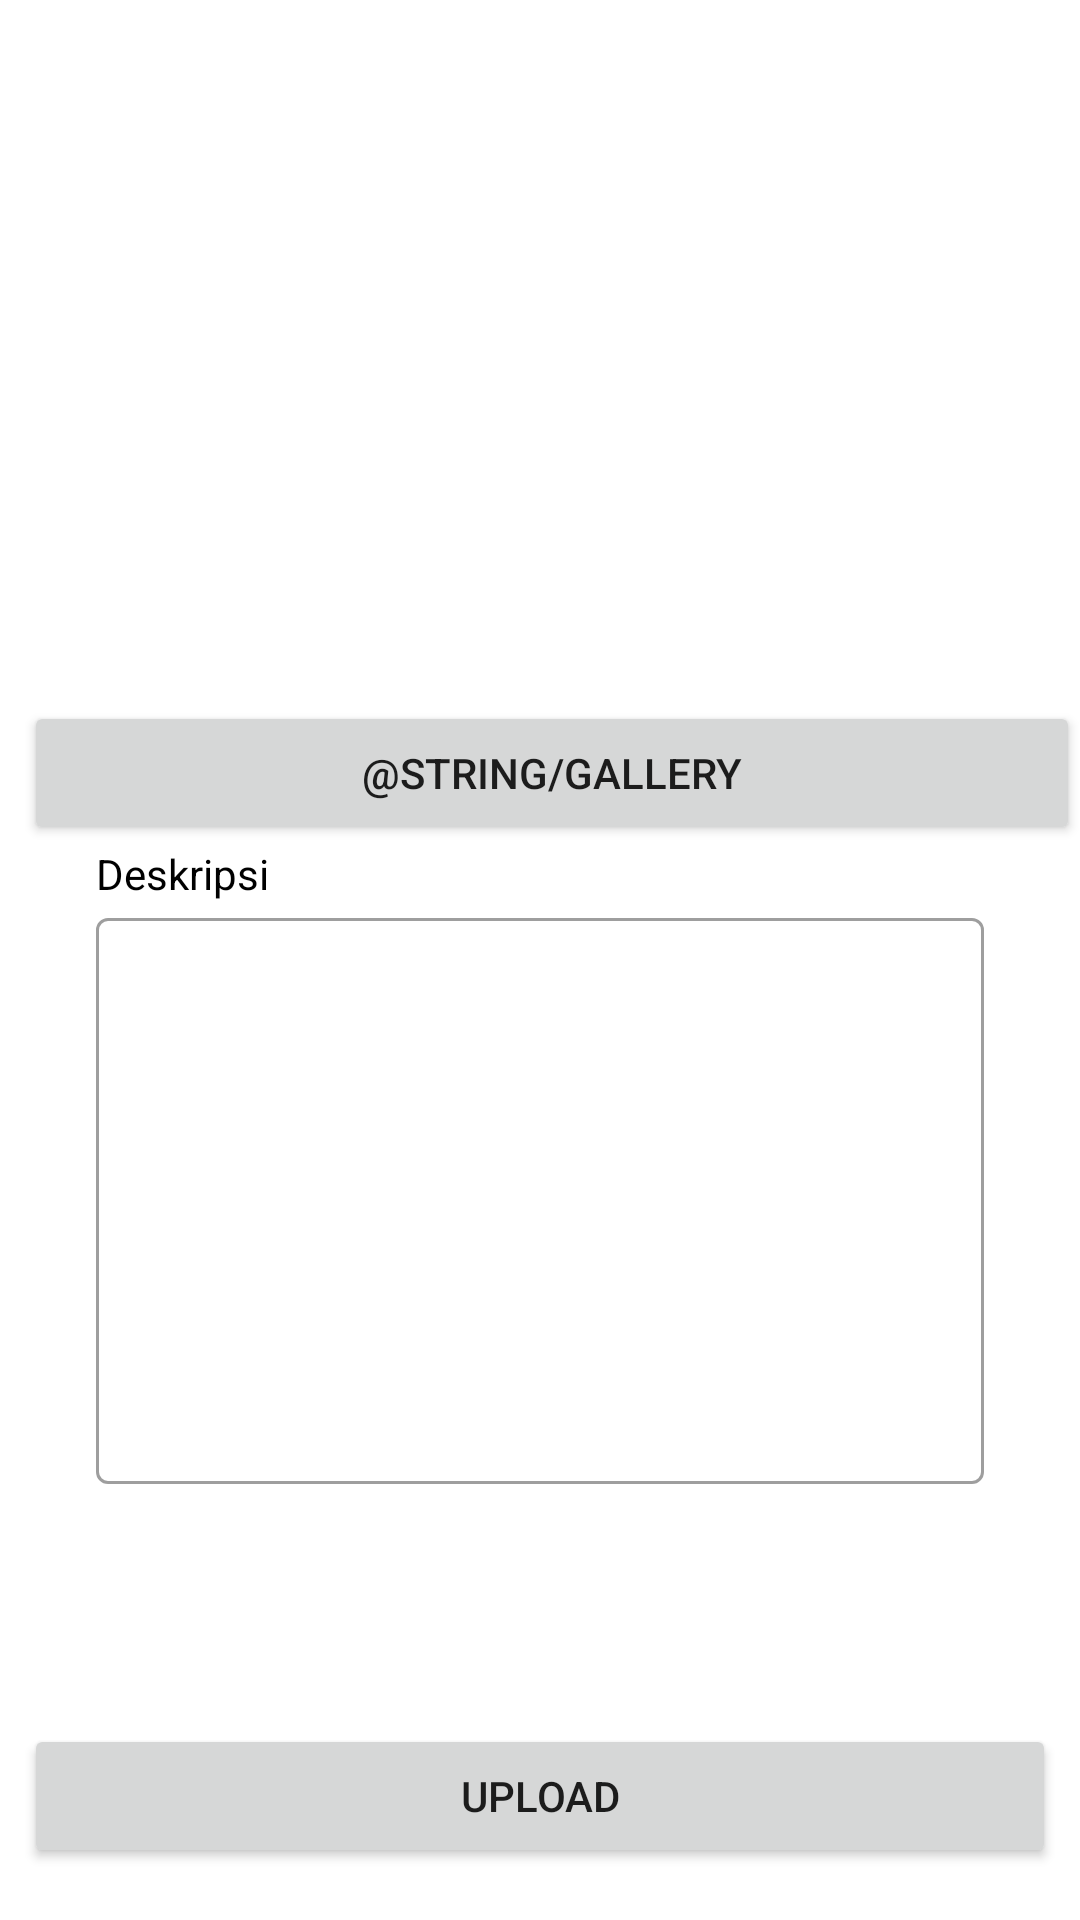

Android layout source for this screen:
<!-- AndroidManifest.xml: application theme Theme.PetPoint -->
<!-- res/layout/activity_add_story.xml -->
<?xml version="1.0" encoding="utf-8"?>
<ScrollView xmlns:android="http://schemas.android.com/apk/res/android"
    xmlns:app="http://schemas.android.com/apk/res-auto"
    xmlns:tools="http://schemas.android.com/tools"
    android:layout_width="match_parent"
    android:layout_height="match_parent"
    tools:context=".view.add.AddStoryActivity"
    >

    <androidx.constraintlayout.widget.ConstraintLayout
        android:layout_width="match_parent"
        android:layout_height="wrap_content"
        android:id="@+id/add_story">

        <com.google.android.material.progressindicator.LinearProgressIndicator
            android:id="@+id/progressIndicator"
            android:layout_width="match_parent"
            android:layout_height="wrap_content"
            android:indeterminate="true"
            android:visibility="gone"
            app:layout_constraintEnd_toEndOf="parent"
            app:layout_constraintStart_toStartOf="parent"
            app:layout_constraintTop_toTopOf="parent" />

        <ImageView
            android:id="@+id/previewImageView"
            android:layout_width="0dp"
            android:layout_height="0dp"
            android:layout_marginStart="8dp"
            android:layout_marginTop="16dp"
            android:layout_marginEnd="8dp"
            android:layout_marginBottom="16dp"
            app:layout_constraintTop_toBottomOf="@id/progressIndicator"
            app:layout_constraintStart_toStartOf="parent"
            app:layout_constraintEnd_toEndOf="parent"
            app:layout_constraintDimensionRatio="16:9"
            app:layout_constraintBottom_toTopOf="@id/galleryButton"
            app:srcCompat="@drawable/ic_placeholde" />

        <Button
            android:id="@+id/galleryButton"
            android:layout_width="0dp"
            android:layout_height="wrap_content"
            android:layout_marginStart="8dp"
            android:layout_marginTop="8dp"
            android:elevation="2dp"
            android:text="@string/gallery"
            app:layout_constraintStart_toStartOf="parent"
            app:layout_constraintEnd_toEndOf="parent"
            app:layout_constraintTop_toBottomOf="@id/previewImageView"
            app:layout_constraintBottom_toTopOf="@id/nameTextView" />

        <TextView
            android:id="@+id/nameTextView"
            android:layout_width="wrap_content"
            android:layout_height="wrap_content"
            android:layout_marginStart="32dp"
            android:layout_marginTop="8dp"
            android:text="Deskripsi"
            android:textColor="@color/black"
            app:layout_constraintStart_toStartOf="parent"
            app:layout_constraintBottom_toTopOf="@id/descriptionEditTextLayout" />

        <com.google.android.material.textfield.TextInputLayout
            android:id="@+id/descriptionEditTextLayout"
            style="@style/Widget.MaterialComponents.TextInputLayout.OutlinedBox"
            android:layout_width="0dp"
            android:layout_height="wrap_content"
            android:layout_marginStart="32dp"
            android:layout_marginEnd="32dp"
            app:layout_constraintStart_toStartOf="parent"
            app:layout_constraintEnd_toEndOf="parent"
            app:layout_constraintBottom_toTopOf="@id/uploadButton"
            android:layout_marginBottom="80dp">

            <com.google.android.material.textfield.TextInputEditText
                android:id="@+id/description"
                android:layout_width="match_parent"
                android:layout_height="wrap_content"
                android:inputType="textMultiLine"
                android:lines="9"
                android:minLines="8" />
        </com.google.android.material.textfield.TextInputLayout>

        <Button
            android:id="@+id/uploadButton"
            android:layout_width="0dp"
            android:layout_height="wrap_content"
            android:layout_marginStart="8dp"
            android:layout_marginEnd="8dp"
            android:layout_marginBottom="16dp"
            android:text="Upload"
            app:layout_constraintBottom_toBottomOf="parent"
            app:layout_constraintEnd_toEndOf="parent"
            app:layout_constraintStart_toStartOf="parent" />

    </androidx.constraintlayout.widget.ConstraintLayout>
</ScrollView>
<!-- resources referenced by this layout -->
<resources>
  <color name="black">#FF000000</color>
  <style name="Theme.PetPoint" parent="Theme.MaterialComponents.DayNight.DarkActionBar">
          
          <item name="colorPrimary">@color/purple_500</item>
          <item name="colorPrimaryVariant">@color/purple_700</item>
          <item name="colorOnPrimary">@color/white</item>
          
          <item name="colorSecondary">@color/teal_200</item>
          <item name="colorSecondaryVariant">@color/teal_700</item>
          <item name="colorOnSecondary">@color/black</item>
          
          <item name="android:statusBarColor">?attr/colorPrimaryVariant</item>
          
      </style>
  <color name="purple_500">#FF6200EE</color>
  <color name="purple_700">#FF3700B3</color>
  <color name="white">#FFFFFFFF</color>
  <color name="teal_200">#FF03DAC5</color>
  <color name="teal_700">#FF018786</color>
</resources>
